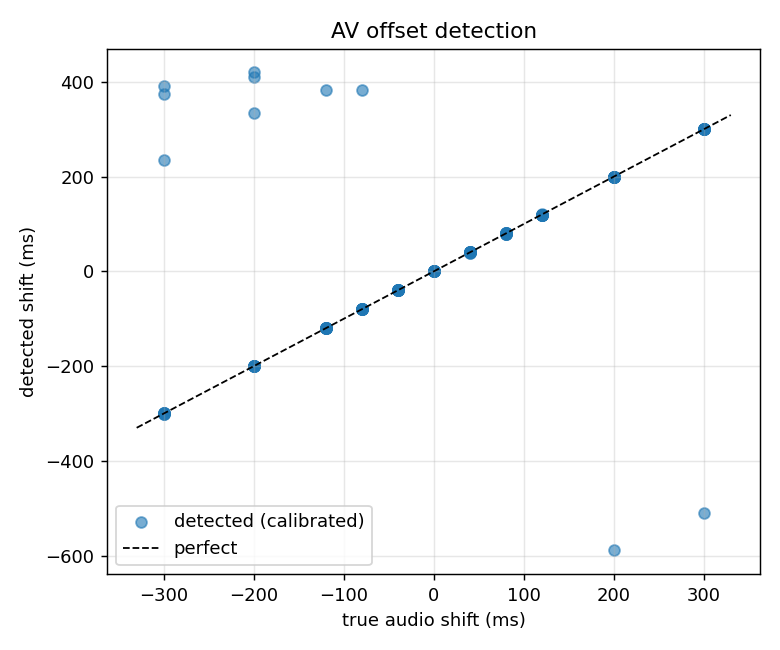

The table this chart was drawn from, first rows:
clip, true_shift_ms, detected_ms, raw_error_ms, calibrated_error_ms, after_correction_ms, confidence, peak_corr, face_frames
01-02-01-01-02-01-05, 0, 80.1, 80.1, 0.0, 0.0, 2.42, 0.242, 140/140
01-02-01-01-02-01-05, -300, 470.8, 770.8, 690.7, -3.0, 2.35, 0.458, 140/140
01-02-01-01-02-01-05, -200, 500.0, 700.0, 619.9, 68.9, 2.41, 0.384, 140/140
01-02-01-01-02-01-05, -120, -39.8, 80.2, 0.1, 0.0, 2.04, 0.239, 140/140
01-02-01-01-02-01-05, -80, 0.3, 80.3, 0.2, -0.2, 2.21, 0.241, 140/140
01-02-01-01-02-01-05, -40, 40.2, 80.2, 0.1, 0.0, 2.37, 0.242, 140/140
01-02-01-01-02-01-05, 40, 120.2, 80.2, 0.2, -0.2, 2.55, 0.241, 140/140
01-02-01-01-02-01-05, 80, 160.2, 80.2, 0.2, -0.2, 2.7, 0.242, 140/140
01-02-01-01-02-01-05, 120, 200.2, 80.2, 0.1, 0.0, 2.67, 0.242, 140/140
01-02-01-01-02-01-05, 200, 280.2, 80.2, 0.1, 0.1, 2.42, 0.242, 140/140
01-02-01-01-02-01-05, 300, 380.2, 80.2, 0.1, -0.2, 2.51, 0.242, 140/140
01-02-01-01-02-02-05, 0, 90.4, 90.4, 0.0, 0.0, 3.07, 0.245, 137/137
01-02-01-01-02-02-05, -300, 465.6, 765.6, 675.2, -4.0, 2.24, 0.405, 137/137
01-02-01-01-02-02-05, -200, 500.0, 700.0, 609.6, 62.5, 2.42, 0.348, 137/137
01-02-01-01-02-02-05, -120, -29.5, 90.5, 0.1, 0.0, 2.39, 0.237, 137/137
01-02-01-01-02-02-05, -80, 10.5, 90.5, 0.1, 0.1, 2.8, 0.243, 137/137
01-02-01-01-02-02-05, -40, 50.5, 90.5, 0.1, 0.1, 3.04, 0.246, 137/137
01-02-01-01-02-02-05, 40, 130.5, 90.5, 0.1, -0.0, 3.0, 0.246, 137/137
01-02-01-01-02-02-05, 80, 170.5, 90.5, 0.1, -0.0, 3.09, 0.245, 137/137
01-02-01-01-02-02-05, 120, 210.4, 90.4, 0.0, -0.0, 3.23, 0.246, 137/137
01-02-01-01-02-02-05, 200, 290.5, 90.5, 0.2, -0.0, 3.04, 0.245, 137/137
01-02-01-01-02-02-05, 300, 390.6, 90.6, 0.2, 0.1, 2.63, 0.246, 137/137
01-02-01-01-02-02-12, 0, 79.8, 79.8, 0.0, -0.0, 2.02, 0.627, 132/132
01-02-01-01-02-02-12, -300, -220.2, 79.8, -0.0, 0.0, 2.64, 0.583, 132/132
01-02-01-01-02-02-12, -200, -120.2, 79.8, -0.0, -0.1, 2.47, 0.606, 132/132
01-02-01-01-02-02-12, -120, -40.2, 79.8, -0.0, -0.1, 2.18, 0.624, 132/132
01-02-01-01-02-02-12, -80, -0.2, 79.8, 0.1, 0.0, 2.06, 0.627, 132/132
01-02-01-01-02-02-12, -40, 39.8, 79.8, -0.0, 0.1, 1.98, 0.627, 132/132
01-02-01-01-02-02-12, 40, 119.7, 79.7, -0.1, 0.0, 2.25, 0.627, 132/132
01-02-01-01-02-02-12, 80, 159.8, 79.8, -0.0, -0.1, 2.74, 0.627, 132/132
01-02-01-01-02-02-12, 120, 199.8, 79.8, -0.0, -0.1, 3.01, 0.627, 132/132
01-02-01-01-02-02-12, 200, 279.8, 79.8, -0.0, -0.1, 3.07, 0.627, 132/132
01-02-01-01-02-02-12, 300, 379.7, 79.7, -0.1, 0.1, 3.28, 0.627, 132/132
01-02-02-01-02-01-05, 0, 100.7, 100.7, 0.0, -0.1, 3.08, 0.521, 152/152
01-02-02-01-02-01-05, -300, -199.0, 101.0, 0.3, -0.3, 2.17, 0.52, 152/152
01-02-02-01-02-01-05, -200, -98.9, 101.1, 0.4, -0.2, 2.48, 0.525, 152/152
01-02-02-01-02-01-05, -120, -19.1, 100.9, 0.1, -0.1, 3.0, 0.523, 152/152
01-02-02-01-02-01-05, -80, 20.9, 100.9, 0.2, -0.1, 3.1, 0.522, 152/152
01-02-02-01-02-01-05, -40, 60.8, 100.8, 0.0, 0.0, 3.1, 0.521, 152/152
01-02-02-01-02-01-05, 40, 140.9, 100.9, 0.1, 0.0, 3.03, 0.521, 152/152
01-02-02-01-02-01-05, 80, 180.9, 100.9, 0.1, -0.2, 2.88, 0.521, 152/152
01-02-02-01-02-01-05, 120, 221.0, 101.0, 0.3, 0.1, 2.74, 0.521, 152/152
01-02-02-01-02-01-05, 200, 300.8, 100.8, 0.1, -0.1, 2.68, 0.521, 152/152
01-02-02-01-02-01-05, 300, 400.9, 100.9, 0.1, -0.1, 3.06, 0.521, 152/152
01-02-02-01-02-02-05, 0, 104.1, 104.1, 0.0, -0.0, 3.08, 0.405, 154/154
01-02-02-01-02-02-05, -300, -194.7, 105.3, 1.2, -1.3, 1.87, 0.425, 154/154
01-02-02-01-02-02-05, -200, -95.8, 104.2, 0.2, -0.2, 2.49, 0.419, 154/154
01-02-02-01-02-02-05, -120, -15.9, 104.1, 0.0, -0.1, 2.99, 0.412, 154/154
01-02-02-01-02-02-05, -80, 24.2, 104.2, 0.1, 0.0, 3.11, 0.408, 154/154
01-02-02-01-02-02-05, -40, 64.1, 104.1, 0.0, -0.0, 3.12, 0.405, 154/154
01-02-02-01-02-02-05, 40, 144.0, 104.0, -0.1, 0.0, 2.91, 0.405, 154/154
01-02-02-01-02-02-05, 80, 184.0, 104.0, -0.0, 0.0, 2.69, 0.405, 154/154
01-02-02-01-02-02-05, 120, 224.0, 104.0, -0.0, -0.0, 2.52, 0.405, 154/154
01-02-02-01-02-02-05, 200, 304.0, 104.0, -0.0, -0.1, 2.44, 0.405, 154/154
01-02-02-01-02-02-05, 300, 404.0, 104.0, -0.1, 0.0, 2.65, 0.405, 154/154
01-02-02-02-01-01-05, 0, 88.6, 88.6, 0.0, -0.0, 2.26, 0.358, 183/183
01-02-02-02-01-01-05, -300, -211.2, 88.8, 0.3, -0.3, 2.34, 0.363, 183/183
01-02-02-02-01-01-05, -200, -111.2, 88.8, 0.2, 0.1, 2.05, 0.357, 183/183
01-02-02-02-01-01-05, -120, -31.3, 88.7, 0.1, 0.2, 2.13, 0.356, 183/183
01-02-02-02-01-01-05, -80, 8.8, 88.8, 0.2, 0.0, 2.17, 0.357, 183/183
... 61 more rows
